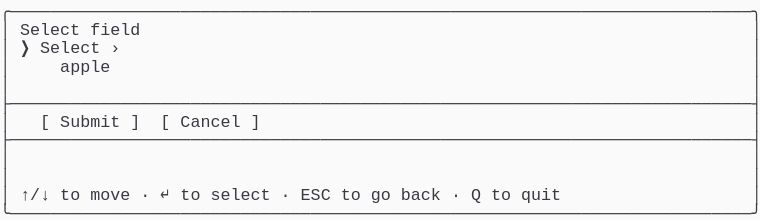
t = 0.00 s
t = 1.03 s: frame unchanged from t = 0.00 s, image omitted
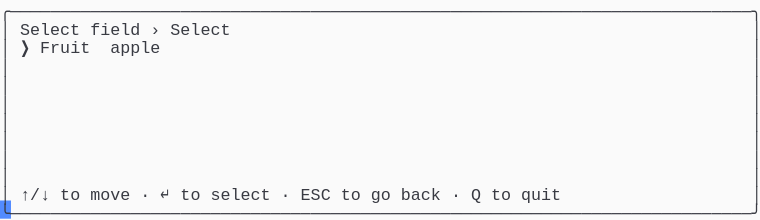
t = 1.98 s
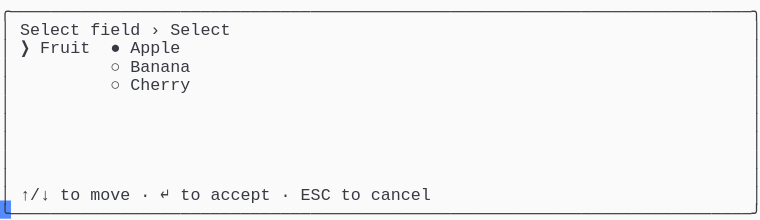
t = 2.80 s
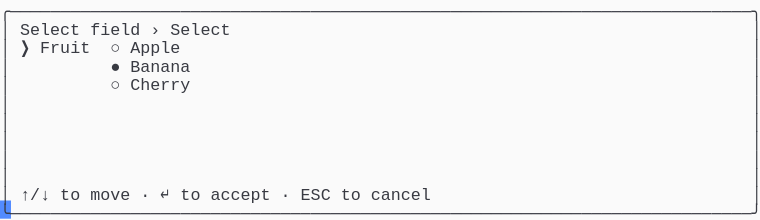
t = 3.69 s
t = 5.06 s: frame unchanged from t = 3.69 s, image omitted

The animated SVG that drew these frames (rendered in a browser with its animation timeline set to each time). Animation: 1 CSS @keyframes rule; one cycle of 5.75 s, repeats indefinitely.

<svg xmlns="http://www.w3.org/2000/svg" xmlns:xlink="http://www.w3.org/1999/xlink" width="760" height="220.44"><rect width="760" height="220.44" rx="0" ry="0" class="a"></rect><svg height="220.44" viewBox="0 0 76 22.044" width="760" xmlns="http://www.w3.org/2000/svg" xmlns:xlink="http://www.w3.org/1999/xlink"><style>.a{fill:rgb(250,250,250)}.b{font-family:Consolas,"Courier New",Courier,"Liberation Mono",monospace}.c{fill:rgb(56,58,66);white-space:pre}.d{fill:transparent}.e{fill:rgb(82,139,255)}.g{animation-duration:5.75s;animation-iteration-count:infinite;animation-name:f;animation-timing-function:steps(1,end)}@keyframes f{0%{transform:translateX(-0px)}0%{transform:translateX(-76px)}23.9%{transform:translateX(-152px)}38%{transform:translateX(-228px)}52.2%{transform:translateX(-304px)}100%{transform:translateX(-380px)}}</style><g font-family="Consolas, &quot;Courier New&quot;, Courier, &quot;Liberation Mono&quot;, monospace" font-size="1.67" class="b"><defs><symbol id="1"><text x="0" y="1.67" class="c" textLength="76.152" lengthAdjust="spacingAndGlyphs">╭──────────────────────────────────────────────────────────────────────────╮</text></symbol><symbol id="2"><text x="0" y="1.67" class="c" textLength="1.002" lengthAdjust="spacingAndGlyphs">│</text><text x="75.14999999999999" y="1.67" class="c" textLength="1.002" lengthAdjust="spacingAndGlyphs">│</text></symbol><symbol id="3"><text x="0" y="1.67" class="c" textLength="76.152" lengthAdjust="spacingAndGlyphs">├──────────────────────────────────────────────────────────────────────────┤</text></symbol><symbol id="4"><text x="0" y="1.67" class="c" textLength="1.002" lengthAdjust="spacingAndGlyphs">│</text><text x="2.004" y="1.67" class="c" textLength="3.006" lengthAdjust="spacingAndGlyphs">↑/↓</text><text x="6.012" y="1.67" class="c" textLength="2.004" lengthAdjust="spacingAndGlyphs">to</text><text x="9.017999999999999" y="1.67" class="c" textLength="4.008" lengthAdjust="spacingAndGlyphs">move</text><text x="14.027999999999999" y="1.67" class="c" textLength="1.002" lengthAdjust="spacingAndGlyphs">·</text><text x="16.032" y="1.67" class="c" textLength="1.002" lengthAdjust="spacingAndGlyphs">↵</text><text x="18.035999999999998" y="1.67" class="c" textLength="2.004" lengthAdjust="spacingAndGlyphs">to</text><text x="21.041999999999998" y="1.67" class="c" textLength="6.012" lengthAdjust="spacingAndGlyphs">select</text><text x="28.055999999999997" y="1.67" class="c" textLength="1.002" lengthAdjust="spacingAndGlyphs">·</text><text x="30.059999999999995" y="1.67" class="c" textLength="3.006" lengthAdjust="spacingAndGlyphs">ESC</text><text x="34.068" y="1.67" class="c" textLength="2.004" lengthAdjust="spacingAndGlyphs">to</text><text x="37.074" y="1.67" class="c" textLength="2.004" lengthAdjust="spacingAndGlyphs">go</text><text x="40.08" y="1.67" class="c" textLength="4.008" lengthAdjust="spacingAndGlyphs">back</text><text x="45.089999999999996" y="1.67" class="c" textLength="1.002" lengthAdjust="spacingAndGlyphs">·</text><text x="47.093999999999994" y="1.67" class="c" textLength="1.002" lengthAdjust="spacingAndGlyphs">Q</text><text x="49.098" y="1.67" class="c" textLength="2.004" lengthAdjust="spacingAndGlyphs">to</text><text x="52.104" y="1.67" class="c" textLength="4.008" lengthAdjust="spacingAndGlyphs">quit</text><text x="75.14999999999999" y="1.67" class="c" textLength="1.002" lengthAdjust="spacingAndGlyphs">│</text></symbol><symbol id="5"><text x="0" y="1.67" class="c" textLength="76.152" lengthAdjust="spacingAndGlyphs">╰──────────────────────────────────────────────────────────────────────────╯</text></symbol><symbol id="6"><text x="0" y="1.67" class="c" textLength="1.002" lengthAdjust="spacingAndGlyphs">│</text><text x="2.004" y="1.67" class="c" textLength="6.012" lengthAdjust="spacingAndGlyphs">Select</text><text x="9.017999999999999" y="1.67" class="c" textLength="5.01" lengthAdjust="spacingAndGlyphs">field</text><text x="15.029999999999998" y="1.67" class="c" textLength="1.002" lengthAdjust="spacingAndGlyphs">›</text><text x="17.034" y="1.67" class="c" textLength="6.012" lengthAdjust="spacingAndGlyphs">Select</text><text x="75.14999999999999" y="1.67" class="c" textLength="1.002" lengthAdjust="spacingAndGlyphs">│</text></symbol><symbol id="7"><text x="0" y="1.67" class="c" textLength="1.002" lengthAdjust="spacingAndGlyphs">│</text><text x="11.021999999999998" y="1.67" class="c" textLength="1.002" lengthAdjust="spacingAndGlyphs">○</text><text x="13.026" y="1.67" class="c" textLength="6.012" lengthAdjust="spacingAndGlyphs">Cherry</text><text x="75.14999999999999" y="1.67" class="c" textLength="1.002" lengthAdjust="spacingAndGlyphs">│</text></symbol><symbol id="8"><text x="0" y="1.67" class="c" textLength="1.002" lengthAdjust="spacingAndGlyphs">│</text><text x="2.004" y="1.67" class="c" textLength="3.006" lengthAdjust="spacingAndGlyphs">↑/↓</text><text x="6.012" y="1.67" class="c" textLength="2.004" lengthAdjust="spacingAndGlyphs">to</text><text x="9.017999999999999" y="1.67" class="c" textLength="4.008" lengthAdjust="spacingAndGlyphs">move</text><text x="14.027999999999999" y="1.67" class="c" textLength="1.002" lengthAdjust="spacingAndGlyphs">·</text><text x="16.032" y="1.67" class="c" textLength="1.002" lengthAdjust="spacingAndGlyphs">↵</text><text x="18.035999999999998" y="1.67" class="c" textLength="2.004" lengthAdjust="spacingAndGlyphs">to</text><text x="21.041999999999998" y="1.67" class="c" textLength="6.012" lengthAdjust="spacingAndGlyphs">accept</text><text x="28.055999999999997" y="1.67" class="c" textLength="1.002" lengthAdjust="spacingAndGlyphs">·</text><text x="30.059999999999995" y="1.67" class="c" textLength="3.006" lengthAdjust="spacingAndGlyphs">ESC</text><text x="34.068" y="1.67" class="c" textLength="2.004" lengthAdjust="spacingAndGlyphs">to</text><text x="37.074" y="1.67" class="c" textLength="6.012" lengthAdjust="spacingAndGlyphs">cancel</text><text x="75.14999999999999" y="1.67" class="c" textLength="1.002" lengthAdjust="spacingAndGlyphs">│</text></symbol><symbol id="9"><text x="0" y="1.67" class="c" textLength="1.002" lengthAdjust="spacingAndGlyphs">│</text><text x="2.004" y="1.67" class="c" textLength="1.002" lengthAdjust="spacingAndGlyphs">❯</text><text x="4.008" y="1.67" class="c" textLength="5.01" lengthAdjust="spacingAndGlyphs">Fruit</text><text x="11.021999999999998" y="1.67" class="c" textLength="1.002" lengthAdjust="spacingAndGlyphs">○</text><text x="13.026" y="1.67" class="c" textLength="5.01" lengthAdjust="spacingAndGlyphs">Apple</text><text x="75.14999999999999" y="1.67" class="c" textLength="1.002" lengthAdjust="spacingAndGlyphs">│</text></symbol><symbol id="10"><text x="0" y="1.67" class="c" textLength="1.002" lengthAdjust="spacingAndGlyphs">│</text><text x="11.021999999999998" y="1.67" class="c" textLength="1.002" lengthAdjust="spacingAndGlyphs">●</text><text x="13.026" y="1.67" class="c" textLength="6.012" lengthAdjust="spacingAndGlyphs">Banana</text><text x="75.14999999999999" y="1.67" class="c" textLength="1.002" lengthAdjust="spacingAndGlyphs">│</text></symbol><symbol id="a"><rect height="12" width="76" x="0" y="0" class="d"></rect></symbol><symbol id="b"><rect height="1.837" width="1.1022" class="e"></rect></symbol></defs><rect height="22.044" width="76" class="a"></rect><g class="g"><svg x="0" y="0" width="456"><svg x="0"><use xlink:href="#a"></use><use xlink:href="#b" x="-0.0040000000000000036" y="0"></use></svg><svg x="76"><use xlink:href="#a"></use><use xlink:href="#b" x="75.996" y="20.031999999999996"></use><use xlink:href="#1" y="0"></use><text x="0" y="3.5069999999999997" class="c" textLength="1.002" lengthAdjust="spacingAndGlyphs">│</text><text x="2.004" y="3.5069999999999997" class="c" textLength="6.012" lengthAdjust="spacingAndGlyphs">Select</text><text x="9.017999999999999" y="3.5069999999999997" class="c" textLength="5.01" lengthAdjust="spacingAndGlyphs">field</text><text x="75.14999999999999" y="3.5069999999999997" class="c" textLength="1.002" lengthAdjust="spacingAndGlyphs">│</text><text x="0" y="5.343999999999999" class="c" textLength="1.002" lengthAdjust="spacingAndGlyphs">│</text><text x="2.004" y="5.343999999999999" class="c" textLength="1.002" lengthAdjust="spacingAndGlyphs">❯</text><text x="4.008" y="5.343999999999999" class="c" textLength="6.012" lengthAdjust="spacingAndGlyphs">Select</text><text x="11.021999999999998" y="5.343999999999999" class="c" textLength="1.002" lengthAdjust="spacingAndGlyphs">›</text><text x="75.14999999999999" y="5.343999999999999" class="c" textLength="1.002" lengthAdjust="spacingAndGlyphs">│</text><text x="0" y="7.181" class="c" textLength="1.002" lengthAdjust="spacingAndGlyphs">│</text><text x="6.012" y="7.181" class="c" textLength="5.01" lengthAdjust="spacingAndGlyphs">apple</text><text x="75.14999999999999" y="7.181" class="c" textLength="1.002" lengthAdjust="spacingAndGlyphs">│</text><use xlink:href="#2" y="7.348"></use><use xlink:href="#3" y="9.185"></use><text x="0" y="12.692" class="c" textLength="1.002" lengthAdjust="spacingAndGlyphs">│</text><text x="4.008" y="12.692" class="c" textLength="1.002" lengthAdjust="spacingAndGlyphs">[</text><text x="6.012" y="12.692" class="c" textLength="6.012" lengthAdjust="spacingAndGlyphs">Submit</text><text x="13.026" y="12.692" class="c" textLength="1.002" lengthAdjust="spacingAndGlyphs">]</text><text x="16.032" y="12.692" class="c" textLength="1.002" lengthAdjust="spacingAndGlyphs">[</text><text x="18.035999999999998" y="12.692" class="c" textLength="6.012" lengthAdjust="spacingAndGlyphs">Cancel</text><text x="25.05" y="12.692" class="c" textLength="1.002" lengthAdjust="spacingAndGlyphs">]</text><text x="75.14999999999999" y="12.692" class="c" textLength="1.002" lengthAdjust="spacingAndGlyphs">│</text><use xlink:href="#3" y="12.859"></use><use xlink:href="#2" y="14.696"></use><use xlink:href="#2" y="16.533"></use><use xlink:href="#4" y="18.37"></use><use xlink:href="#5" y="20.206999999999997"></use></svg><svg x="152"><use xlink:href="#a"></use><use xlink:href="#b" x="75.996" y="20.031999999999996"></use><use xlink:href="#1" y="0"></use><use xlink:href="#6" y="1.837"></use><text x="0" y="5.343999999999999" class="c" textLength="1.002" lengthAdjust="spacingAndGlyphs">│</text><text x="2.004" y="5.343999999999999" class="c" textLength="1.002" lengthAdjust="spacingAndGlyphs">❯</text><text x="4.008" y="5.343999999999999" class="c" textLength="5.01" lengthAdjust="spacingAndGlyphs">Fruit</text><text x="11.021999999999998" y="5.343999999999999" class="c" textLength="5.01" lengthAdjust="spacingAndGlyphs">apple</text><text x="75.14999999999999" y="5.343999999999999" class="c" textLength="1.002" lengthAdjust="spacingAndGlyphs">│</text><use xlink:href="#2" y="5.511"></use><use xlink:href="#2" y="7.348"></use><use xlink:href="#2" y="9.185"></use><use xlink:href="#2" y="11.022"></use><use xlink:href="#2" y="12.859"></use><use xlink:href="#2" y="14.696"></use><use xlink:href="#2" y="16.533"></use><use xlink:href="#4" y="18.37"></use><use xlink:href="#5" y="20.206999999999997"></use></svg><svg x="228"><use xlink:href="#a"></use><use xlink:href="#b" x="75.996" y="20.031999999999996"></use><use xlink:href="#1" y="0"></use><use xlink:href="#6" y="1.837"></use><text x="0" y="5.343999999999999" class="c" textLength="1.002" lengthAdjust="spacingAndGlyphs">│</text><text x="2.004" y="5.343999999999999" class="c" textLength="1.002" lengthAdjust="spacingAndGlyphs">❯</text><text x="4.008" y="5.343999999999999" class="c" textLength="5.01" lengthAdjust="spacingAndGlyphs">Fruit</text><text x="11.021999999999998" y="5.343999999999999" class="c" textLength="1.002" lengthAdjust="spacingAndGlyphs">●</text><text x="13.026" y="5.343999999999999" class="c" textLength="5.01" lengthAdjust="spacingAndGlyphs">Apple</text><text x="75.14999999999999" y="5.343999999999999" class="c" textLength="1.002" lengthAdjust="spacingAndGlyphs">│</text><text x="0" y="7.181" class="c" textLength="1.002" lengthAdjust="spacingAndGlyphs">│</text><text x="11.021999999999998" y="7.181" class="c" textLength="1.002" lengthAdjust="spacingAndGlyphs">○</text><text x="13.026" y="7.181" class="c" textLength="6.012" lengthAdjust="spacingAndGlyphs">Banana</text><text x="75.14999999999999" y="7.181" class="c" textLength="1.002" lengthAdjust="spacingAndGlyphs">│</text><use xlink:href="#7" y="7.348"></use><use xlink:href="#2" y="9.185"></use><use xlink:href="#2" y="11.022"></use><use xlink:href="#2" y="12.859"></use><use xlink:href="#2" y="14.696"></use><use xlink:href="#2" y="16.533"></use><use xlink:href="#8" y="18.37"></use><use xlink:href="#5" y="20.206999999999997"></use></svg><svg x="304"><use xlink:href="#a"></use><use xlink:href="#b" x="75.996" y="20.031999999999996"></use><use xlink:href="#1" y="0"></use><use xlink:href="#6" y="1.837"></use><use xlink:href="#9" y="3.674"></use><use xlink:href="#10" y="5.511"></use><use xlink:href="#7" y="7.348"></use><use xlink:href="#2" y="9.185"></use><use xlink:href="#2" y="11.022"></use><use xlink:href="#2" y="12.859"></use><use xlink:href="#2" y="14.696"></use><use xlink:href="#2" y="16.533"></use><use xlink:href="#8" y="18.37"></use><use xlink:href="#5" y="20.206999999999997"></use></svg><svg x="380"><use xlink:href="#a"></use><use xlink:href="#b" x="0.996" y="20.031999999999996"></use><use xlink:href="#6" y="0"></use><use xlink:href="#9" y="1.837"></use><use xlink:href="#10" y="3.674"></use><use xlink:href="#7" y="5.511"></use><use xlink:href="#2" y="7.348"></use><use xlink:href="#2" y="9.185"></use><use xlink:href="#2" y="11.022"></use><use xlink:href="#2" y="12.859"></use><use xlink:href="#2" y="14.696"></use><use xlink:href="#8" y="16.533"></use><use xlink:href="#5" y="18.37"></use></svg></svg></g></g></svg></svg>
